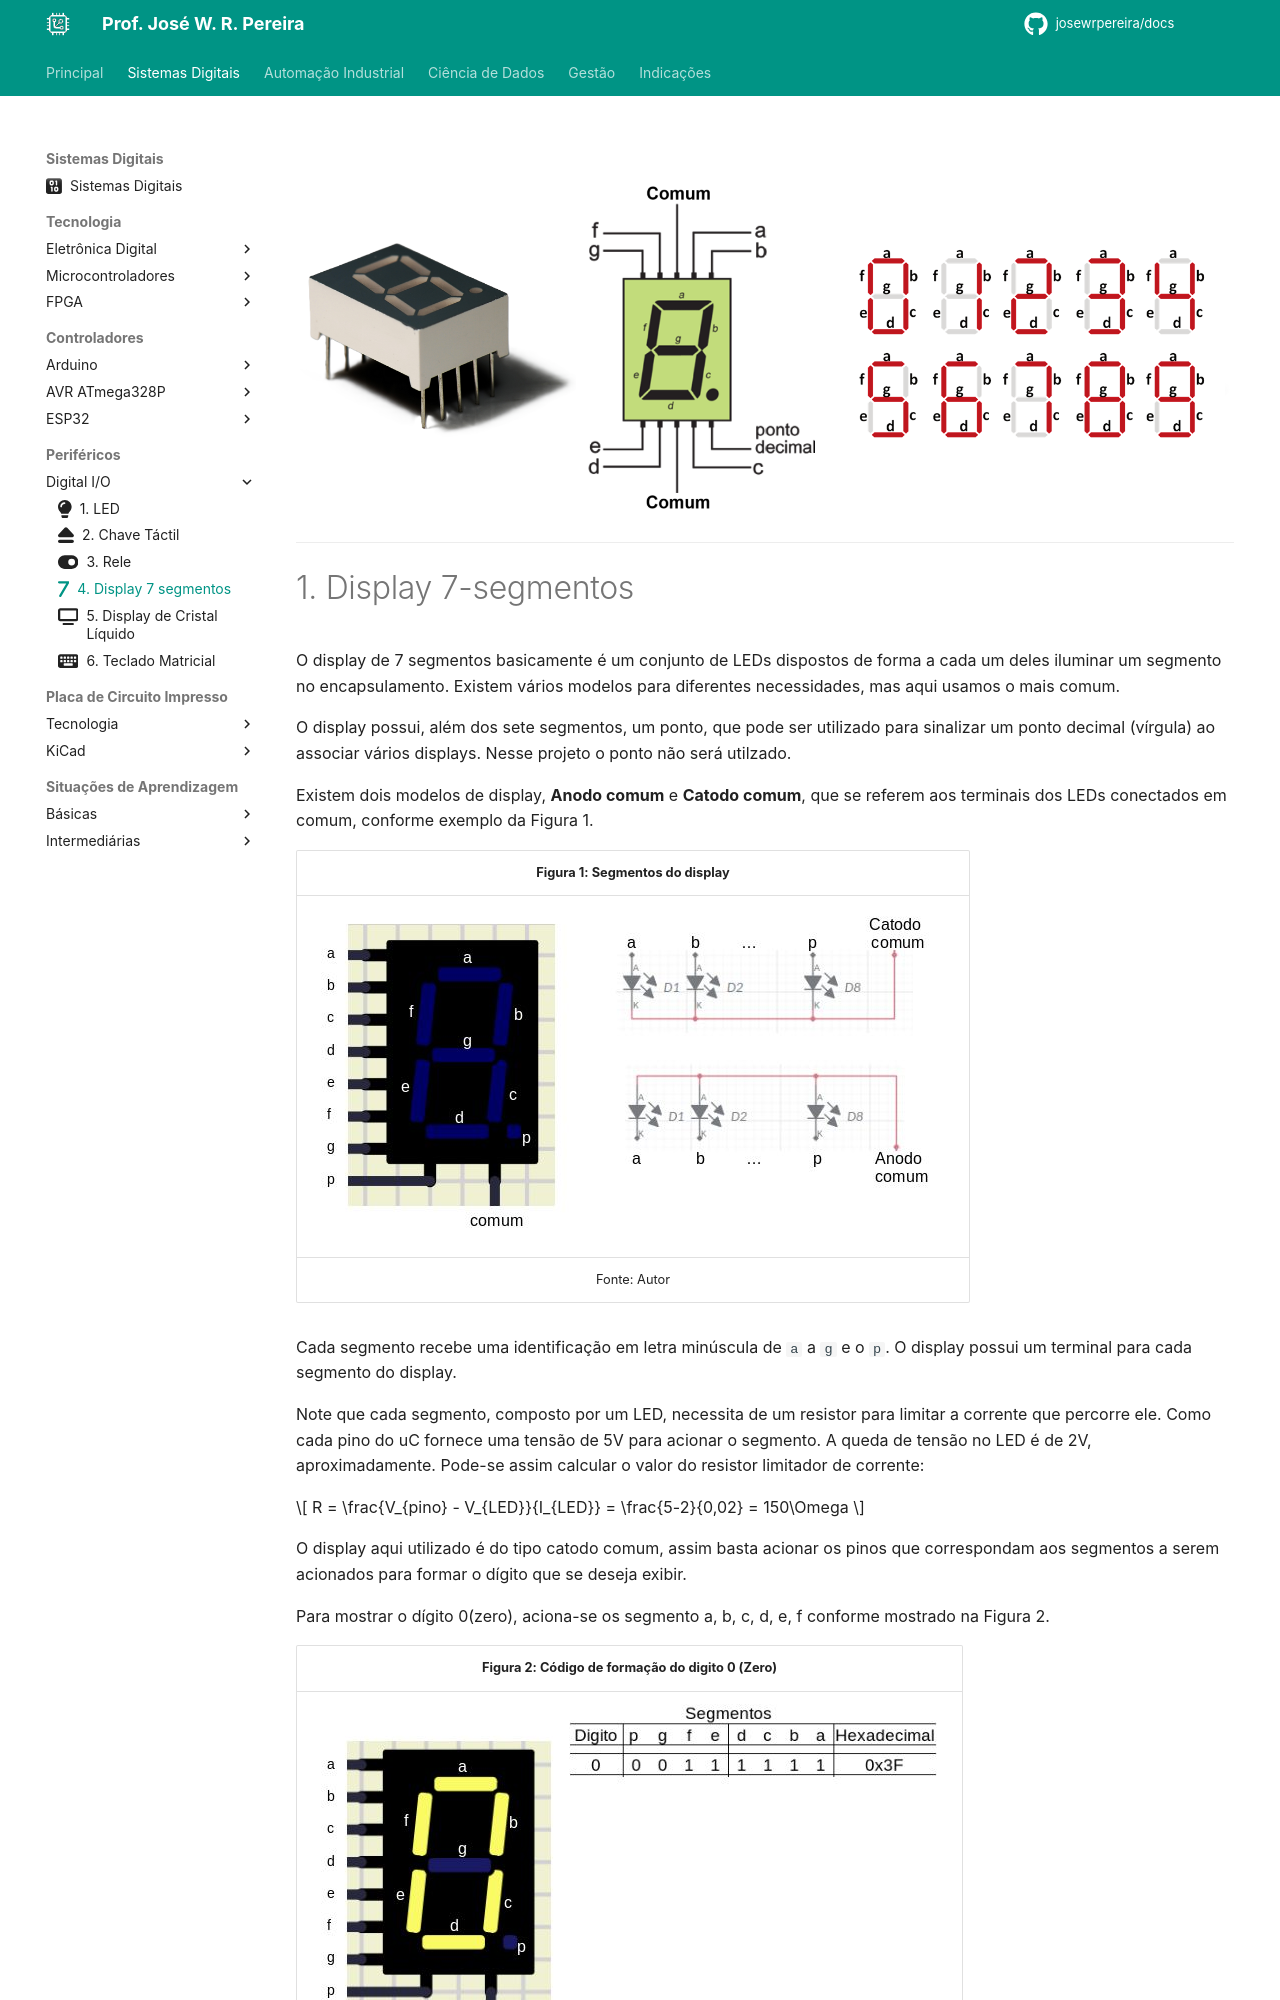

repository: JoseWRPereira/docs · page: digitais/Perifericos/dio04-display7seg/index.html · generator: mkdocs

---
title: 4. Display 7 segmentos
icon: fontawesome/solid/7
author:
 - José W. R. Pereira
tags:
 - Sistemas Eletrônicos
 - MMR
 - MCU
 - AVR
 - ATMega328P
---

#

![disp7seg_capa](img/disp7seg_capa.png)

---
